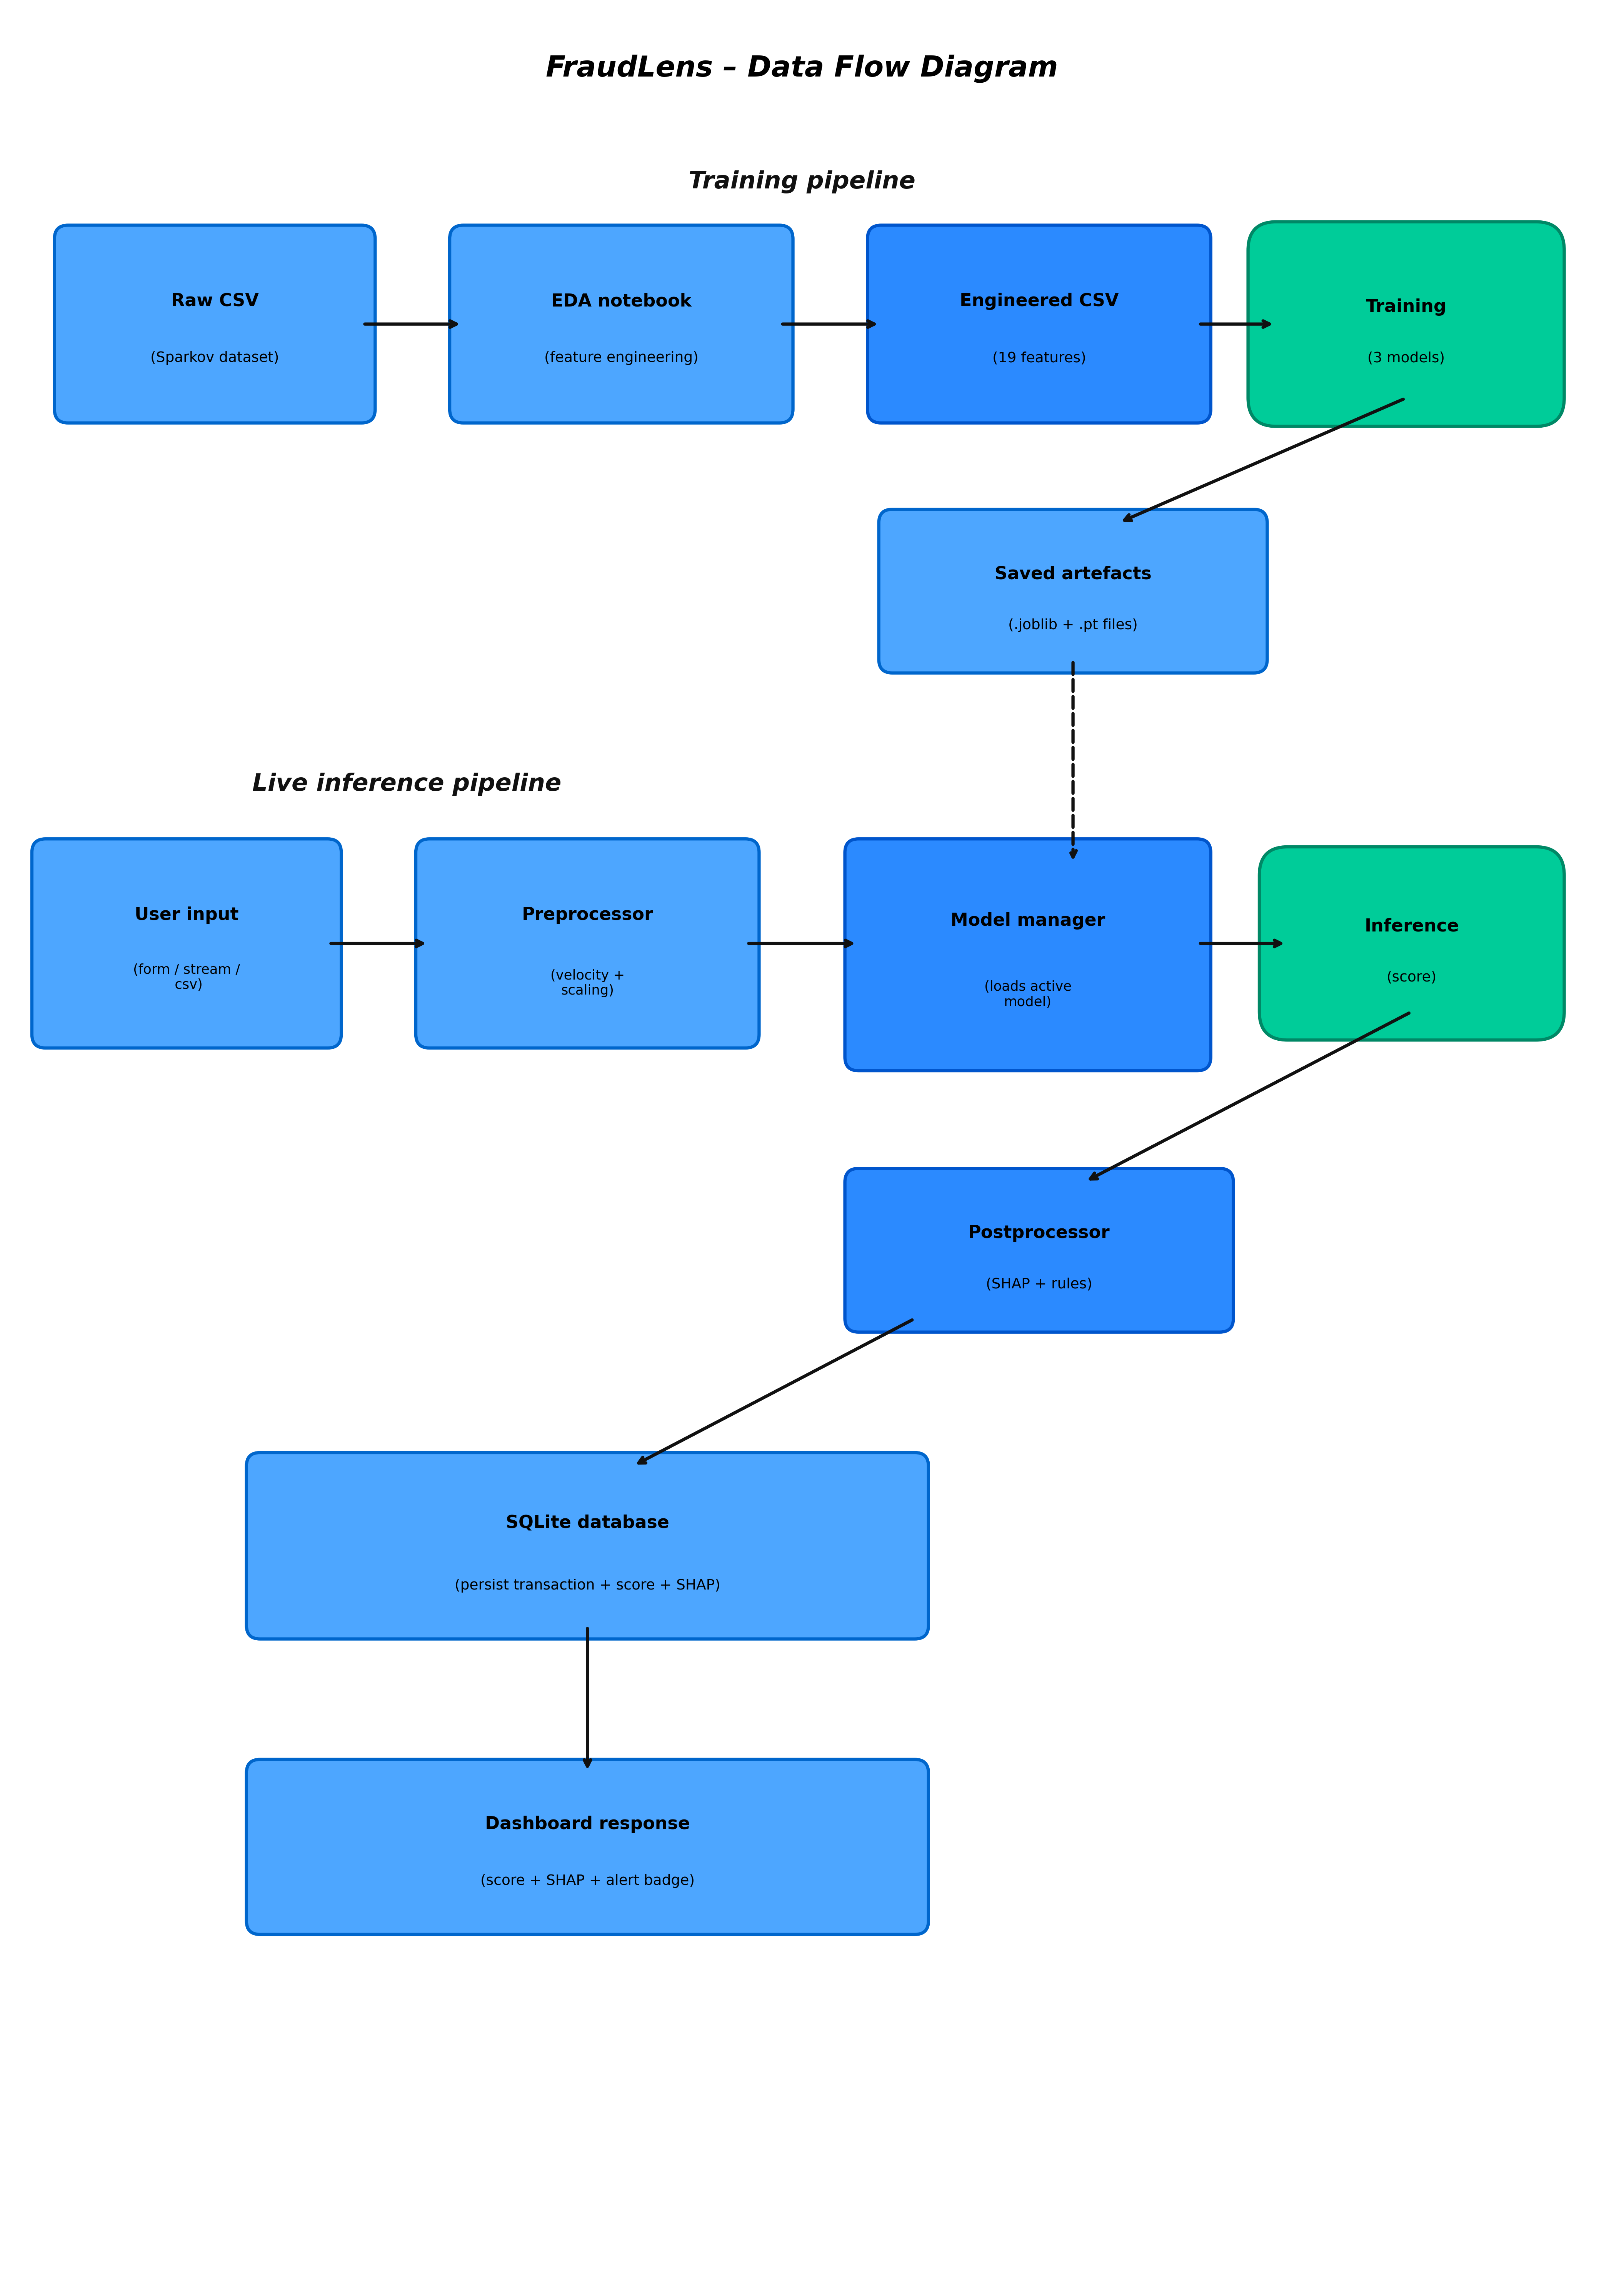

Reproduce this figure in Python.
import matplotlib.pyplot as plt
from matplotlib.patches import FancyBboxPatch

fig, ax = plt.subplots(1, 1, figsize=(14, 20))
ax.set_xlim(0, 14)
ax.set_ylim(0, 20)
ax.axis('off')

def rbox(ax, x, y, w, h, fc, ec, lw=2, rad=0.12):
    ax.add_patch(FancyBboxPatch((x, y), w, h,
                 boxstyle=f"round,pad={rad}",
                 facecolor=fc, edgecolor=ec, linewidth=lw))

def arrow(ax, x1, y1, x2, y2, dashed=False):
    ax.annotate('', xy=(x2, y2), xytext=(x1, y1),
                arrowprops=dict(arrowstyle='->', color='#111', lw=2.0,
                                linestyle='dashed' if dashed else 'solid'))

# ── Title ──
ax.text(7, 19.5, 'FraudLens – Data Flow Diagram', ha='center', va='center',
        fontsize=18, fontweight='bold', fontstyle='italic', color='#000')

# ── Section: Training pipeline ──
ax.text(7, 18.5, 'Training pipeline', ha='center', va='center',
        fontsize=15, fontweight='bold', fontstyle='italic', color='#111')

# ══════════════════════════════════════════
# TRAINING ROW
# ══════════════════════════════════════════

# Raw CSV
rbox(ax, 0.5, 16.5, 2.6, 1.5, '#4da6ff', '#0066cc')
ax.text(1.8, 17.45, 'Raw CSV', ha='center', va='center',
        fontsize=11, fontweight='bold', color='black')
ax.text(1.8, 16.95, '(Sparkov dataset)', ha='center', va='center',
        fontsize=9, color='black')

arrow(ax, 3.1, 17.25, 4.0, 17.25)

# EDA notebook
rbox(ax, 4.0, 16.5, 2.8, 1.5, '#4da6ff', '#0066cc')
ax.text(5.4, 17.45, 'EDA notebook', ha='center', va='center',
        fontsize=11, fontweight='bold', color='black')
ax.text(5.4, 16.95, '(feature engineering)', ha='center', va='center',
        fontsize=9, color='black')

arrow(ax, 6.8, 17.25, 7.7, 17.25)

# Engineered CSV
rbox(ax, 7.7, 16.5, 2.8, 1.5, '#2b8aff', '#0055cc')
ax.text(9.1, 17.45, 'Engineered CSV', ha='center', va='center',
        fontsize=11, fontweight='bold', color='black')
ax.text(9.1, 16.95, '(19 features)', ha='center', va='center',
        fontsize=9, color='black')

arrow(ax, 10.5, 17.25, 11.2, 17.25)

# Training (3 models) — bold teal
rbox(ax, 11.2, 16.6, 2.3, 1.3, '#00cc99', '#008866', rad=0.25)
ax.text(12.35, 17.4, 'Training', ha='center', va='center',
        fontsize=11, fontweight='bold', color='black')
ax.text(12.35, 16.95, '(3 models)', ha='center', va='center',
        fontsize=9, color='black')

# Arrow ↓ from Training to Saved artefacts
arrow(ax, 12.35, 16.6, 9.8, 15.5)

# Saved artefacts
rbox(ax, 7.8, 14.3, 3.2, 1.2, '#4da6ff', '#0066cc')
ax.text(9.4, 15.05, 'Saved artefacts', ha='center', va='center',
        fontsize=11, fontweight='bold', color='black')
ax.text(9.4, 14.6, '(.joblib + .pt files)', ha='center', va='center',
        fontsize=9, color='black')

# ══════════════════════════════════════════
# SECTION: Live inference pipeline
# ══════════════════════════════════════════
ax.text(3.5, 13.2, 'Live inference pipeline', ha='center', va='center',
        fontsize=15, fontweight='bold', fontstyle='italic', color='#111')

# Dashed arrow from Saved artefacts down to Model manager
arrow(ax, 9.4, 14.3, 9.4, 12.5, dashed=True)

# ══════════════════════════════════════════
# LIVE INFERENCE ROW
# ══════════════════════════════════════════

# User input
rbox(ax, 0.3, 11.0, 2.5, 1.6, '#4da6ff', '#0066cc')
ax.text(1.55, 12.05, 'User input', ha='center', va='center',
        fontsize=11, fontweight='bold', color='black')
ax.text(1.55, 11.5, '(form / stream /\n csv)', ha='center', va='center',
        fontsize=8.5, color='black')

arrow(ax, 2.8, 11.8, 3.7, 11.8)

# Preprocessor
rbox(ax, 3.7, 11.0, 2.8, 1.6, '#4da6ff', '#0066cc')
ax.text(5.1, 12.05, 'Preprocessor', ha='center', va='center',
        fontsize=11, fontweight='bold', color='black')
ax.text(5.1, 11.45, '(velocity +\nscaling)', ha='center', va='center',
        fontsize=8.5, color='black')

arrow(ax, 6.5, 11.8, 7.5, 11.8)

# Model manager
rbox(ax, 7.5, 10.8, 3.0, 1.8, '#2b8aff', '#0055cc')
ax.text(9.0, 12.0, 'Model manager', ha='center', va='center',
        fontsize=11, fontweight='bold', color='black')
ax.text(9.0, 11.35, '(loads active\nmodel)', ha='center', va='center',
        fontsize=8.5, color='black')

arrow(ax, 10.5, 11.8, 11.3, 11.8)

# Inference (score) — bold teal
rbox(ax, 11.3, 11.2, 2.2, 1.2, '#00cc99', '#008866', rad=0.25)
ax.text(12.4, 11.95, 'Inference', ha='center', va='center',
        fontsize=11, fontweight='bold', color='black')
ax.text(12.4, 11.5, '(score)', ha='center', va='center',
        fontsize=9, color='black')

# Arrow ↓ from Inference to Postprocessor
arrow(ax, 12.4, 11.2, 9.5, 9.7)

# Postprocessor
rbox(ax, 7.5, 8.5, 3.2, 1.2, '#2b8aff', '#0055cc')
ax.text(9.1, 9.25, 'Postprocessor', ha='center', va='center',
        fontsize=11, fontweight='bold', color='black')
ax.text(9.1, 8.8, '(SHAP + rules)', ha='center', va='center',
        fontsize=9, color='black')

# Arrow ↓ from Postprocessor to SQLite
arrow(ax, 8.0, 8.5, 5.5, 7.2)

# SQLite database
rbox(ax, 2.2, 5.8, 5.8, 1.4, '#4da6ff', '#0066cc')
ax.text(5.1, 6.7, 'SQLite database', ha='center', va='center',
        fontsize=11, fontweight='bold', color='black')
ax.text(5.1, 6.15, '(persist transaction + score + SHAP)', ha='center', va='center',
        fontsize=9, color='black')

# Arrow ↓ from SQLite to Dashboard
arrow(ax, 5.1, 5.8, 5.1, 4.5)

# Dashboard response
rbox(ax, 2.2, 3.2, 5.8, 1.3, '#4da6ff', '#0066cc')
ax.text(5.1, 4.05, 'Dashboard response', ha='center', va='center',
        fontsize=11, fontweight='bold', color='black')
ax.text(5.1, 3.55, '(score + SHAP + alert badge)', ha='center', va='center',
        fontsize=9, color='black')

plt.tight_layout()
plt.savefig('scripts/figures/fig_3_4_data_flow.png', dpi=300, bbox_inches='tight',
            facecolor='white')
plt.savefig('scripts/figures/fig_3_4_data_flow.pdf', bbox_inches='tight',
            facecolor='white')
print("Saved fig_3_4_data_flow.png and .pdf")
plt.show()
